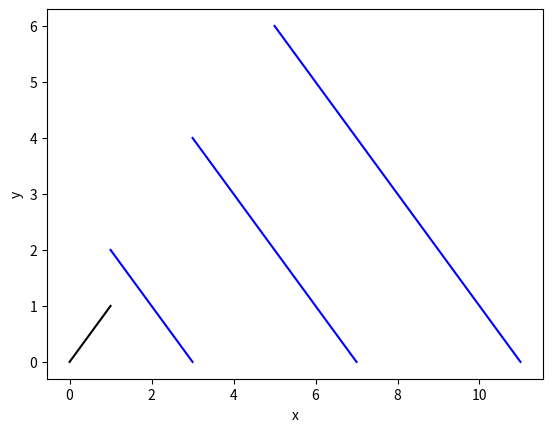

Write Python code to recreate this figure.
import matplotlib.pyplot as plt
import numpy as np

def span_is_subspace(S):
  """
  Visualizes the span of a set of vectors and shows that it is a subspace.

  Args:
    S: A set of vectors in R^2.

  Returns:
    None.
  """

  fig, ax = plt.subplots()

  for vector in S:
    ax.plot([vector[0], vector[0] + vector[1]], [vector[1], 0], 'b')

  ax.plot([0, 1], [0, 1], 'k')
  ax.set_xlabel('x')
  ax.set_ylabel('y')

  plt.show()


if __name__ == "__main__":
  S = {(1, 2), (3, 4), (5, 6)}
  span_is_subspace(S)
